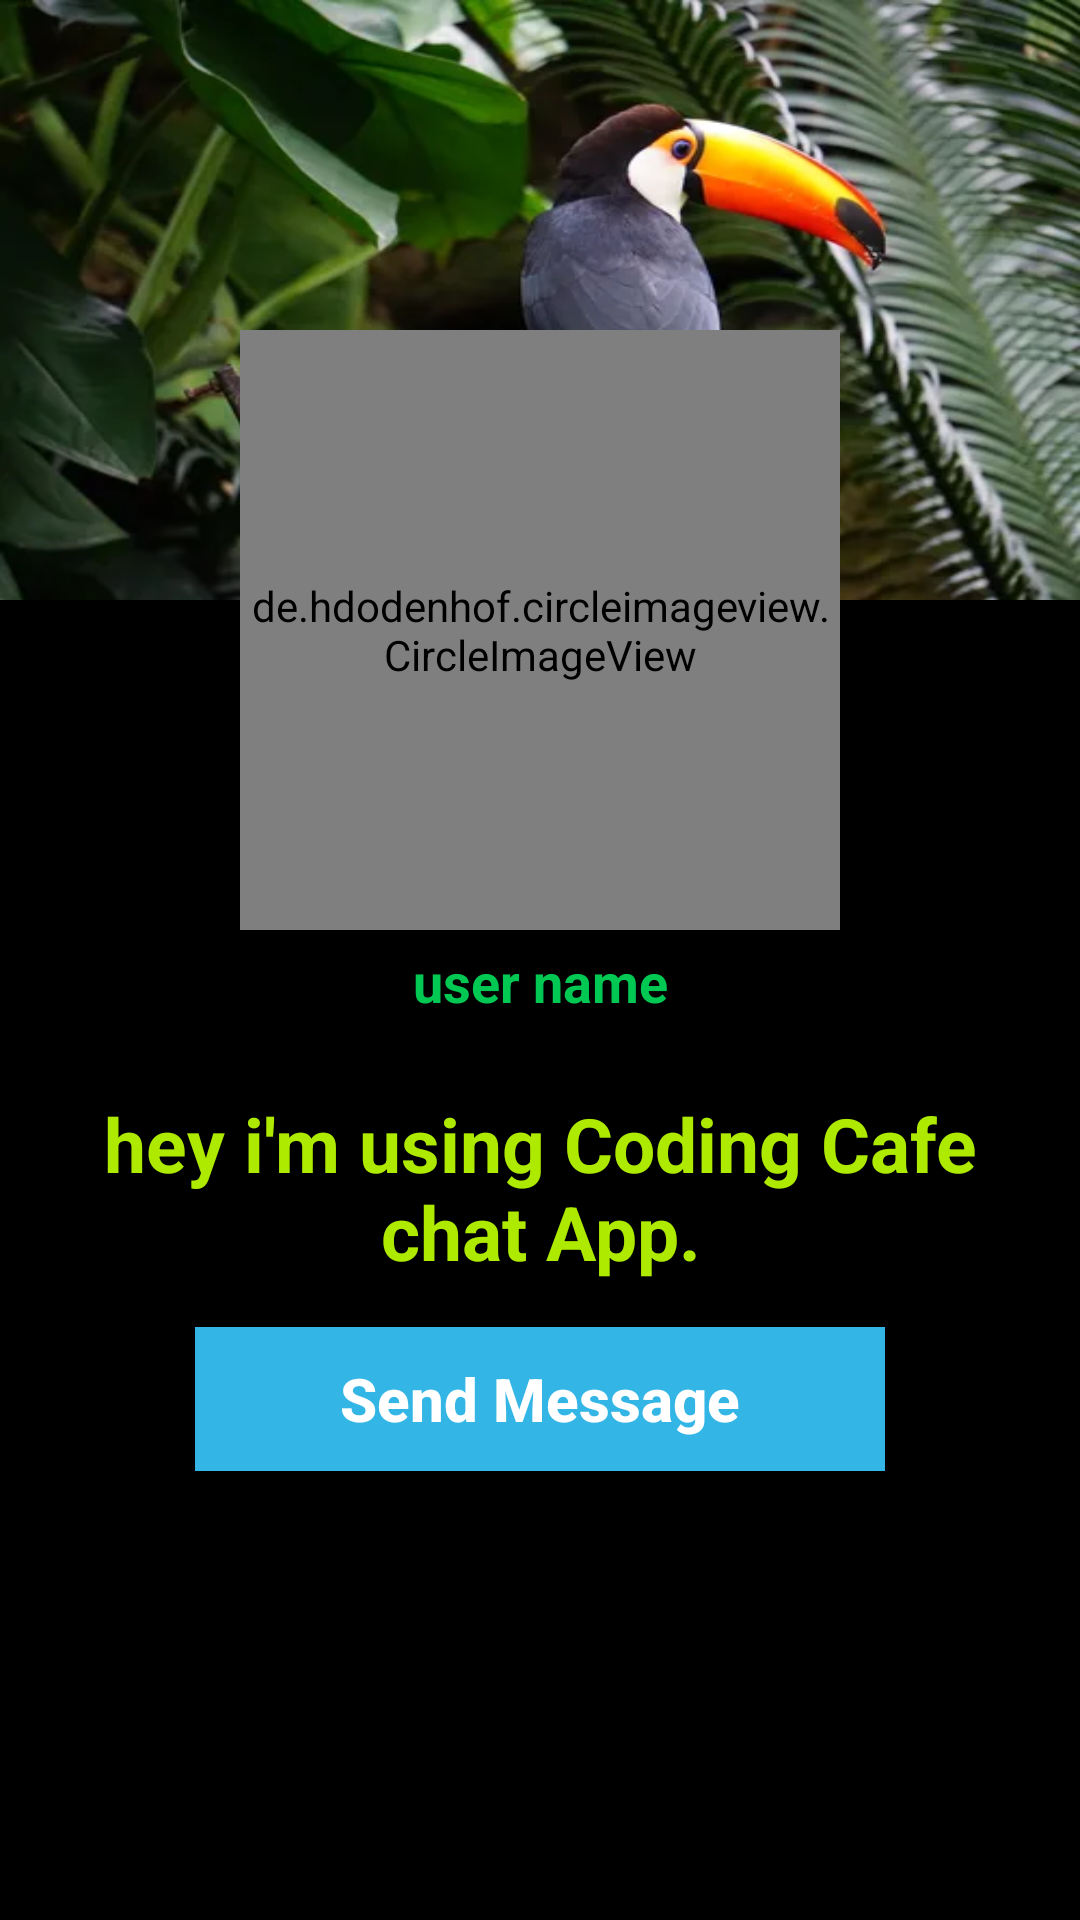

Reconstruct the res/layout file that produces this screen, plus the resources it refers to.
<!-- AndroidManifest.xml: application theme AppTheme -->
<!-- res/layout/activity_profile.xml -->
<?xml version="1.0" encoding="utf-8"?>
<RelativeLayout xmlns:android="http://schemas.android.com/apk/res/android"
    xmlns:app="http://schemas.android.com/apk/res-auto"
    xmlns:tools="http://schemas.android.com/tools"
    android:layout_width="match_parent"
    android:layout_height="match_parent"
    android:background="@color/design_default_color_on_secondary"
    tools:context="ui.ProfileActivity">

    <ImageView
        android:id="@+id/login_image"
        android:layout_width="match_parent"
        android:layout_height="200dp"
        android:layout_alignParentStart="true"
        android:layout_alignParentTop="true"
        android:scaleType="fitXY"
        android:src="@drawable/peack" />

    <de.hdodenhof.circleimageview.CircleImageView
        android:id="@+id/visit_profile_image"
        android:layout_width="200dp"
        android:layout_height="200dp"
        android:layout_alignParentTop="true"
        android:layout_centerHorizontal="true"
        android:layout_marginTop="110dp"
        android:src="@drawable/default_profile" />

    <TextView
        android:id="@+id/visit_user_name"
        android:layout_width="match_parent"
        android:layout_height="wrap_content"
        android:layout_below="@+id/visit_profile_image"
        android:layout_marginLeft="15dp"
        android:layout_marginTop="5dp"
        android:layout_marginRight="15dp"
        android:text="user name"
        android:textAlignment="center"
        android:textAllCaps="false"
        android:textColor="@color/colorLightGreen"
        android:textSize="18sp"
        android:textStyle="bold" />


    <TextView
        android:id="@+id/visit_profile_status"
        android:layout_width="match_parent"
        android:layout_height="wrap_content"
        android:layout_below="@+id/visit_user_name"
        android:layout_marginLeft="15dp"
        android:layout_marginTop="25dp"
        android:layout_marginRight="15dp"
        android:text="hey i'm using Coding Cafe chat App."
        android:textAlignment="center"
        android:textAllCaps="false"
        android:textColor="@color/colorLime"
        android:textSize="25sp"
        android:textStyle="bold" />


    <Button
        android:id="@+id/send_message_request_button"
        android:layout_width="match_parent"
        android:layout_height="wrap_content"
        android:layout_below="@+id/visit_profile_status"
        android:layout_marginLeft="65dp"
        android:layout_marginTop="15dp"
        android:layout_marginRight="65dp"
        android:background="@drawable/button"
        android:text="Send Message"
        android:textAllCaps="false"
        android:textColor="@android:color/background_light"
        android:textSize="20sp"
        android:textStyle="bold" />


    <Button
        android:id="@+id/decline_message_request_button"
        android:layout_width="match_parent"
        android:layout_height="wrap_content"
        android:layout_below="@+id/send_message_request_button"
        android:layout_marginLeft="65dp"
        android:layout_marginTop="6dp"
        android:layout_marginRight="65dp"
        android:background="@color/colorDarkRed"
        android:text="Cancel Chat Request"
        android:textAllCaps="false"
        android:textColor="@android:color/background_light"
        android:textSize="20sp"
        android:textStyle="bold"
        android:visibility="invisible" />

</RelativeLayout>
<!-- resources referenced by this layout -->
<resources>
  <color name="colorDarkRed">#b71c1c</color>
  <color name="colorLightGreen">#00c853</color>
  <color name="colorLime">#aeea00</color>
  <!-- drawable button (drawable) -->
  <?xml version="1.0" encoding="utf-8"?>
  <selector xmlns:android="http://schemas.android.com/apk/res/android">
      <item>
          <shape xmlns:android="http://schemas.android.com/apk/res/android"
              android:innerRadius="0dp"
              android:shape="rectangle"
              android:thicknessRatio="1.9"
              android:useLevel="false">
              <solid android:color="@android:color/holo_blue_light" />
  
              <stroke
                  android:width="2dp"
                  android:color="@android:color/holo_blue_light"/>
  
          </shape>
      </item>
  </selector>
  <!-- drawable default_profile: jpeg bitmap (drawable, 2227 bytes) -->
  <!-- drawable peack: webp bitmap (drawable-mdpi, 24040 bytes) -->
  <style name="AppTheme" parent="Theme.AppCompat.Light.NoActionBar">
          
          <item name="colorPrimaryDark">#4e342e</item>
          <item name="colorPrimary">#3e2723</item>
          <item name="colorAccent">@color/colorAccent</item>
      </style>
  <color name="colorAccent">#03DAC5</color>
</resources>
